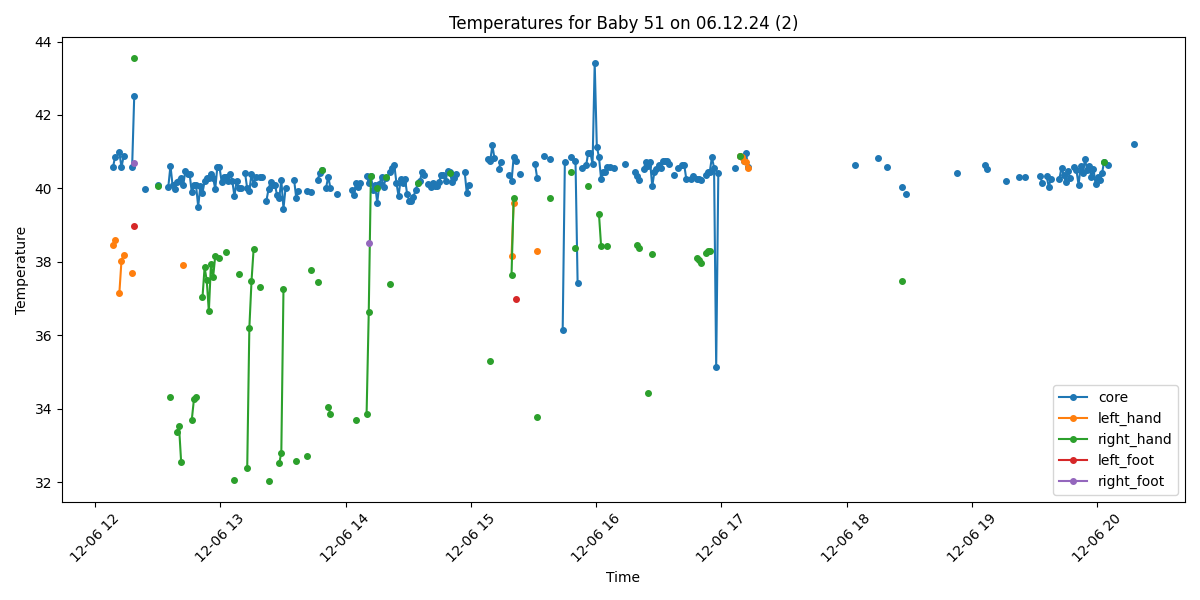

The file beside this chart, header and first rows:
Process, Image Path, core, left_hand, right_hand, left_foot, right_foot, limbs_avg, core_minus_limbs, diagnosis
False, /data/uabcvmsc/shared/newborn/51/06.12.2…, , , , , , , , 
True, /data/uabcvmsc/shared/newborn/51/06.12.2…, 40.57, 38.46, , , , 38.46, 2.11, Fever
True, /data/uabcvmsc/shared/newborn/51/06.12.2…, 40.86, 38.59, , , , 38.59, 2.27, Fever
False, /data/uabcvmsc/shared/newborn/51/06.12.2…, , , , , , , , 
True, /data/uabcvmsc/shared/newborn/51/06.12.2…, 40.98, 37.15, , , , 37.15, 3.83, Fever and Peripheral shutdown
True, /data/uabcvmsc/shared/newborn/51/06.12.2…, 40.58, 38.03, , , , 38.03, 2.55, Fever and Peripheral shutdown
True, /data/uabcvmsc/shared/newborn/51/06.12.2…, 40.87, 38.2, , , , 38.2, 2.67, Fever and Peripheral shutdown
False, /data/uabcvmsc/shared/newborn/51/06.12.2…, , , , , , , , 
False, /data/uabcvmsc/shared/newborn/51/06.12.2…, , , , , , , , 
False, /data/uabcvmsc/shared/newborn/51/06.12.2…, , , , , , , , 
True, /data/uabcvmsc/shared/newborn/51/06.12.2…, 40.58, 37.71, , , , 37.71, 2.87, Fever and Peripheral shutdown
True, /data/uabcvmsc/shared/newborn/51/06.12.2…, 42.53, , 43.54, 38.98, 40.69, 41.07, 1.46, Fever
False, /data/uabcvmsc/shared/newborn/51/06.12.2…, , , , , , , , 
False, /data/uabcvmsc/shared/newborn/51/06.12.2…, , , , , , , , 
False, /data/uabcvmsc/shared/newborn/51/06.12.2…, , , , , , , , 
False, /data/uabcvmsc/shared/newborn/51/06.12.2…, , , , , , , , 
True, /data/uabcvmsc/shared/newborn/51/06.12.2…, 39.99, , , , , , , Fever
False, /data/uabcvmsc/shared/newborn/51/06.12.2…, , , , , , , , 
False, /data/uabcvmsc/shared/newborn/51/06.12.2…, , , , , , , , 
False, /data/uabcvmsc/shared/newborn/51/06.12.2…, , , , , , , , 
False, /data/uabcvmsc/shared/newborn/51/06.12.2…, , , , , , , , 
True, /data/uabcvmsc/shared/newborn/51/06.12.2…, , , , , , , , No core temperature
True, /data/uabcvmsc/shared/newborn/51/06.12.2…, 40.09, , 40.06, , , 40.06, 0.03, Fever
False, /data/uabcvmsc/shared/newborn/51/06.12.2…, , , , , , , , 
False, /data/uabcvmsc/shared/newborn/51/06.12.2…, , , , , , , , 
False, /data/uabcvmsc/shared/newborn/51/06.12.2…, , , , , , , , 
False, /data/uabcvmsc/shared/newborn/51/06.12.2…, , , , , , , , 
True, /data/uabcvmsc/shared/newborn/51/06.12.2…, 40.05, , , , , , , Fever
True, /data/uabcvmsc/shared/newborn/51/06.12.2…, 40.62, , 34.32, , , 34.32, 6.3, Fever and Peripheral shutdown
True, /data/uabcvmsc/shared/newborn/51/06.12.2…, 40.08, , , , , , , Fever
True, /data/uabcvmsc/shared/newborn/51/06.12.2…, 39.98, , , , , , , Fever
True, /data/uabcvmsc/shared/newborn/51/06.12.2…, 40.17, , 33.36, , , 33.36, 6.81, Fever and Peripheral shutdown
True, /data/uabcvmsc/shared/newborn/51/06.12.2…, 40.19, , 33.54, , , 33.54, 6.65, Fever and Peripheral shutdown
True, /data/uabcvmsc/shared/newborn/51/06.12.2…, 40.29, , 32.55, , , 32.55, 7.74, Fever and Peripheral shutdown
True, /data/uabcvmsc/shared/newborn/51/06.12.2…, 40.09, 37.91, , , , 37.91, 2.18, Fever
True, /data/uabcvmsc/shared/newborn/51/06.12.2…, 40.48, , , , , , , Fever
True, /data/uabcvmsc/shared/newborn/51/06.12.2…, 40.38, , , , , , , Fever
True, /data/uabcvmsc/shared/newborn/51/06.12.2…, 40.38, , , , , , , Fever
True, /data/uabcvmsc/shared/newborn/51/06.12.2…, 39.89, , 33.7, , , 33.7, 6.19, Fever and Peripheral shutdown
True, /data/uabcvmsc/shared/newborn/51/06.12.2…, 40.08, , 34.26, , , 34.26, 5.82, Fever and Peripheral shutdown
True, /data/uabcvmsc/shared/newborn/51/06.12.2…, 40.08, , 34.32, , , 34.32, 5.76, Fever and Peripheral shutdown
True, /data/uabcvmsc/shared/newborn/51/06.12.2…, 39.5, , , , , , , Fever
True, /data/uabcvmsc/shared/newborn/51/06.12.2…, 40.07, , , , , , , Fever
True, /data/uabcvmsc/shared/newborn/51/06.12.2…, 39.88, , 37.03, , , 37.03, 2.85, Fever and Peripheral shutdown
True, /data/uabcvmsc/shared/newborn/51/06.12.2…, 40.19, , 37.85, , , 37.85, 2.34, Fever
True, /data/uabcvmsc/shared/newborn/51/06.12.2…, 40.28, , 37.5, , , 37.5, 2.78, Fever and Peripheral shutdown
True, /data/uabcvmsc/shared/newborn/51/06.12.2…, 40.28, , 36.65, , , 36.65, 3.63, Fever and Peripheral shutdown
True, /data/uabcvmsc/shared/newborn/51/06.12.2…, 40.38, , 37.95, , , 37.95, 2.43, Fever
True, /data/uabcvmsc/shared/newborn/51/06.12.2…, 40.28, , 37.58, , , 37.58, 2.7, Fever and Peripheral shutdown
True, /data/uabcvmsc/shared/newborn/51/06.12.2…, 39.99, , 38.16, , , 38.16, 1.83, Fever
True, /data/uabcvmsc/shared/newborn/51/06.12.2…, 40.59, , , , , , , Fever
True, /data/uabcvmsc/shared/newborn/51/06.12.2…, 40.58, , 38.1, , , 38.1, 2.48, Fever
True, /data/uabcvmsc/shared/newborn/51/06.12.2…, 40.18, , , , , , , Fever
True, /data/uabcvmsc/shared/newborn/51/06.12.2…, 40.3, , , , , , , Fever
True, /data/uabcvmsc/shared/newborn/51/06.12.2…, 40.3, , 38.27, , , 38.27, 2.03, Fever
True, /data/uabcvmsc/shared/newborn/51/06.12.2…, 40.2, , , , , , , Fever
True, /data/uabcvmsc/shared/newborn/51/06.12.2…, 40.4, , , , , , , Fever
True, /data/uabcvmsc/shared/newborn/51/06.12.2…, 40.2, , , , , , , Fever
True, /data/uabcvmsc/shared/newborn/51/06.12.2…, 39.79, , 32.05, , , 32.05, 7.74, Fever and Peripheral shutdown
True, /data/uabcvmsc/shared/newborn/51/06.12.2…, 40.2, , , , , , , Fever
... 440 more rows
